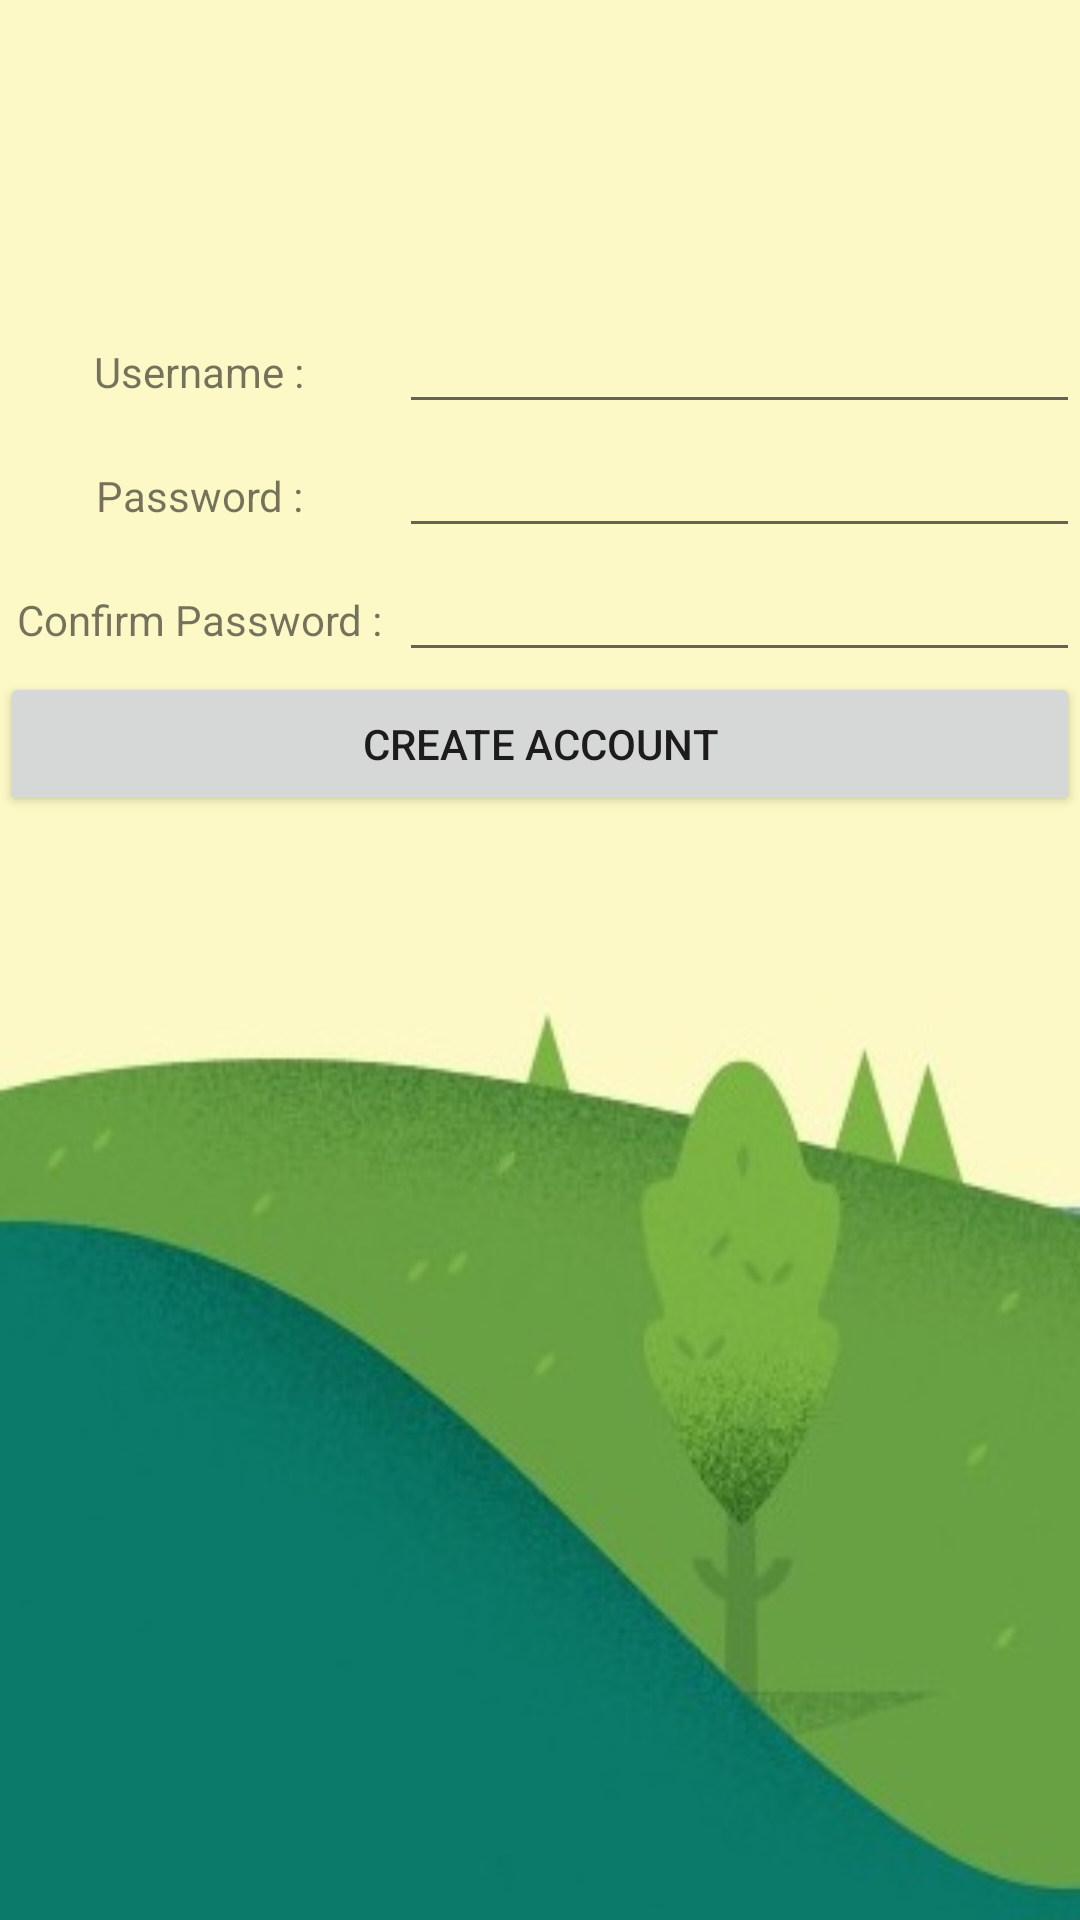

Reconstruct the res/layout file that produces this screen, plus the resources it refers to.
<!-- AndroidManifest.xml: application theme FitnessTracker -->
<!-- res/layout/activity_sign_up.xml -->
<?xml version="1.0" encoding="utf-8"?>
<FrameLayout xmlns:android="http://schemas.android.com/apk/res/android"
    xmlns:app="http://schemas.android.com/apk/res-auto"
    xmlns:tools="http://schemas.android.com/tools"
    android:layout_width="match_parent"
    android:layout_height="match_parent"
    android:background="@drawable/background">

    <TableLayout

        android:layout_width="match_parent"
        android:layout_height="wrap_content"
        android:layout_gravity="center_horizontal"
        android:layout_marginTop="100dp"
        android:weightSum="1"
        tools:context="com.erictossell.fitnesstracker.signUp">

        <TableRow>

            <TextView
                android:id="@+id/usernameTextView"
                android:layout_width="wrap_content"
                android:layout_height="wrap_content"
                android:layout_weight="0.4"
                android:gravity="center"
                android:text="@string/username" />

            <EditText
                android:id="@+id/usernameEditText"
                android:layout_width="wrap_content"
                android:layout_height="wrap_content"
                android:layout_weight="0.6"
                android:ems="10"
                android:inputType="textPersonName"
                android:text="@string/emptyString" />
        </TableRow>

        <TableRow>

            <TextView
                android:id="@+id/passwordTextView"
                android:layout_width="wrap_content"
                android:layout_height="wrap_content"
                android:layout_weight="0.4"
                android:gravity="center"
                android:text="@string/password" />

            <EditText
                android:id="@+id/passwordEditText"
                android:layout_width="wrap_content"
                android:layout_height="wrap_content"
                android:layout_weight="0.6"
                android:ems="10"
                android:inputType="textPersonName"
                android:text="@string/emptyString" />

        </TableRow>

        <TableRow>

            <TextView
                android:id="@+id/confirmPasswordTextView"
                android:layout_width="wrap_content"
                android:layout_height="wrap_content"
                android:layout_weight="0.4"
                android:gravity="center"
                android:text="@string/confrimPassword" />

            <EditText
                android:id="@+id/confirmPasswordEditText"
                android:layout_width="wrap_content"
                android:layout_height="wrap_content"
                android:layout_weight="0.6"
                android:ems="10"
                android:inputType="textPersonName"
                android:text="@string/emptyString" />

        </TableRow>

        <TableRow>

            <Button
                android:id="@+id/createAccountButton"
                android:layout_width="wrap_content"
                android:layout_height="wrap_content"
                android:layout_span="2"
                android:gravity="center"
                android:layout_weight="1"
                android:text="@string/createAccount" />
        </TableRow>
    </TableLayout>
</FrameLayout>
<!-- resources referenced by this layout -->
<resources>
  <!-- drawable background: jpg bitmap (drawable, 16657 bytes) -->
  <string name="confrimPassword">Confirm Password : </string>
  <string name="createAccount">Create Account</string>
  <string name="emptyString"> </string>
  <string name="password">Password : </string>
  <string name="username">Username : </string>
  <style name="FitnessTracker" parent="AppTheme">
          <item name="colorPrimary">@android:color/holo_green_light</item>
      </style>
  <style name="AppTheme" parent="Theme.AppCompat.Light.DarkActionBar">
          
          <item name="colorPrimary">@color/colorPrimary</item>
          <item name="colorPrimaryDark">@color/colorPrimaryDark</item>
          <item name="colorAccent">@color/colorAccent</item>
      </style>
  <!-- not gathered from this repository: default colours our renderer supplied (Android Studio template values) -->
  <color name="colorPrimary">#FF6200EE</color>
  <color name="colorPrimaryDark">#FF3700B3</color>
  <color name="colorAccent">#FF03DAC5</color>
</resources>
